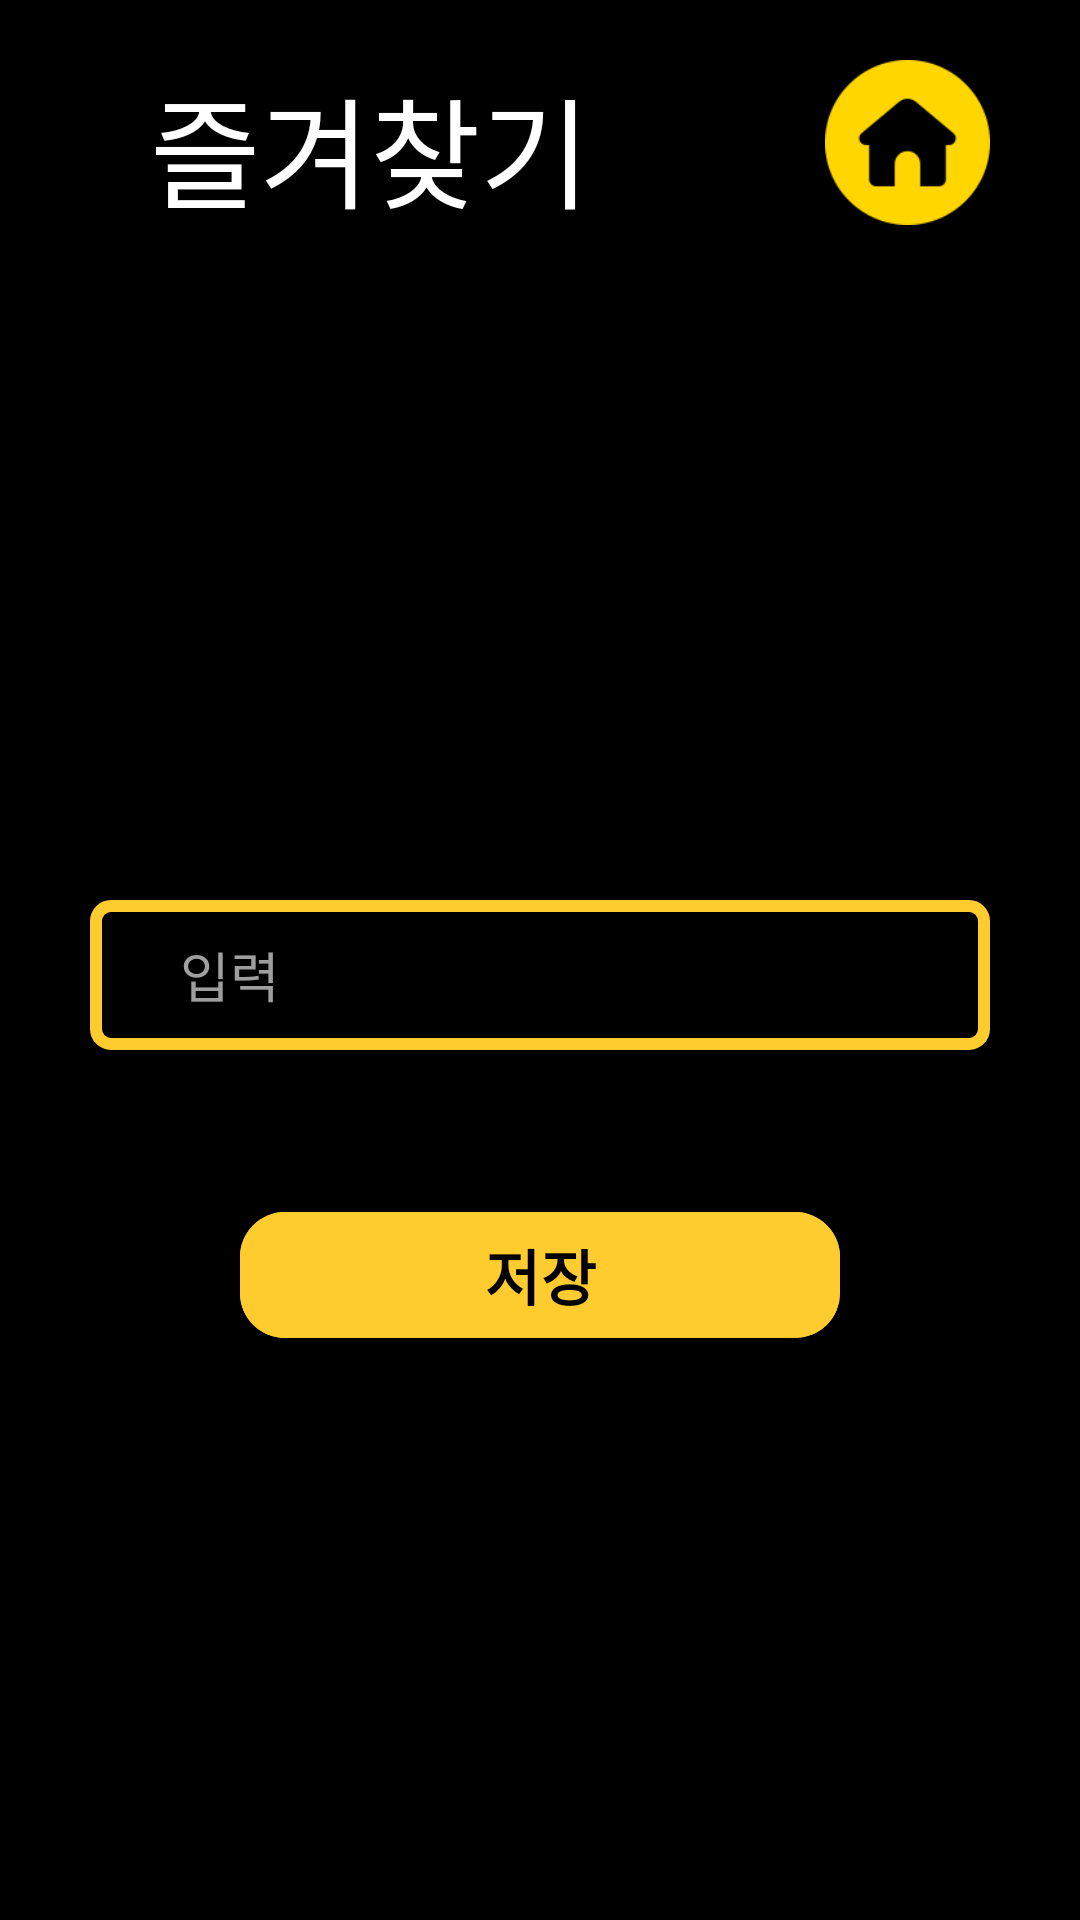

This screen was rendered from an Android layout file. Write that file and the resources it references.
<!-- AndroidManifest.xml: application theme Theme.Busforblind -->
<!-- res/layout/favorites_new_road.xml -->
<?xml version="1.0" encoding="utf-8"?>
<androidx.constraintlayout.widget.ConstraintLayout xmlns:android="http://schemas.android.com/apk/res/android"
    android:layout_width="match_parent"
    android:layout_height="match_parent"
    xmlns:app="http://schemas.android.com/apk/res-auto"
    android:background="@color/black"
    >

    <TextView
        android:id="@+id/maintext"
        android:layout_width="wrap_content"
        android:layout_height="wrap_content"
        android:fontFamily="@font/nuritobold"
        android:text="즐겨찾기"
        android:textColor="@color/white"
        android:textSize="40sp"
        android:layout_marginTop="20dp"
        android:layout_marginStart="50dp"
        app:layout_constraintStart_toStartOf="parent"
        app:layout_constraintTop_toTopOf="parent" />

    <ImageButton
        android:id="@+id/backToMain"
        android:layout_width="55dp"
        android:layout_height="55dp"
        android:src="@drawable/home"
        android:scaleType="fitCenter"
        android:background="@android:color/transparent"
        android:layout_marginTop="20dp"
        android:layout_marginEnd="30dp"
        app:layout_constraintEnd_toEndOf="parent"
        app:layout_constraintTop_toTopOf="parent" />

    <EditText
        android:id="@+id/roadNameInput"
        android:layout_width="300dp"
        android:layout_height="50dp"
        android:hint="입력"
        android:paddingStart="30dp"
        android:textColorHint="@color/dark_gray"
        android:textColor="@color/white"
        android:background="@drawable/border_drawble"
        app:layout_constraintTop_toTopOf="parent"
        app:layout_constraintStart_toStartOf="parent"
        app:layout_constraintEnd_toEndOf="parent"
        android:layout_marginHorizontal="50dp"
        android:layout_marginTop="300dp"/>

    <com.google.android.material.button.MaterialButton
        android:id="@+id/saveRoadButton"
        android:layout_width="200dp"
        android:layout_height="50dp"
        android:text="저장"
        android:textColor="@color/black"
        android:textStyle="bold"
        android:textSize="20dp"
        android:backgroundTint="@color/orange"
        app:cornerRadius="15dp"
        app:layout_constraintTop_toBottomOf="@+id/roadNameInput"
        app:layout_constraintStart_toStartOf="parent"
        app:layout_constraintEnd_toEndOf="parent"
        android:layout_marginTop="50dp"/>

</androidx.constraintlayout.widget.ConstraintLayout>
<!-- resources referenced by this layout -->
<resources>
  <color name="black">#FF000000</color>
  <color name="dark_gray">#9E9E9E</color>
  <color name="orange">#FFCC2F</color>
  <color name="white">#FFFFFFFF</color>
  <!-- drawable border_drawble (drawable) -->
  <shape xmlns:android="http://schemas.android.com/apk/res/android">
      <solid android:color="@android:color/transparent"/>
      <stroke
          android:width="4dp"
          android:color="#FFCC2F"/>
      <corners
          android:radius="5dp"/>
      <padding
          android:left="4dp"
          android:top="4dp"
          android:right="4dp"
          android:bottom="4dp"/>
  </shape>
  <!-- drawable home: png bitmap (drawable, 3518 bytes) -->
  <style name="Theme.Busforblind" parent="Base.Theme.Busforblind" />
  <style name="Base.Theme.Busforblind" parent="Theme.Material3.DayNight.NoActionBar">
          
          
      </style>
</resources>
